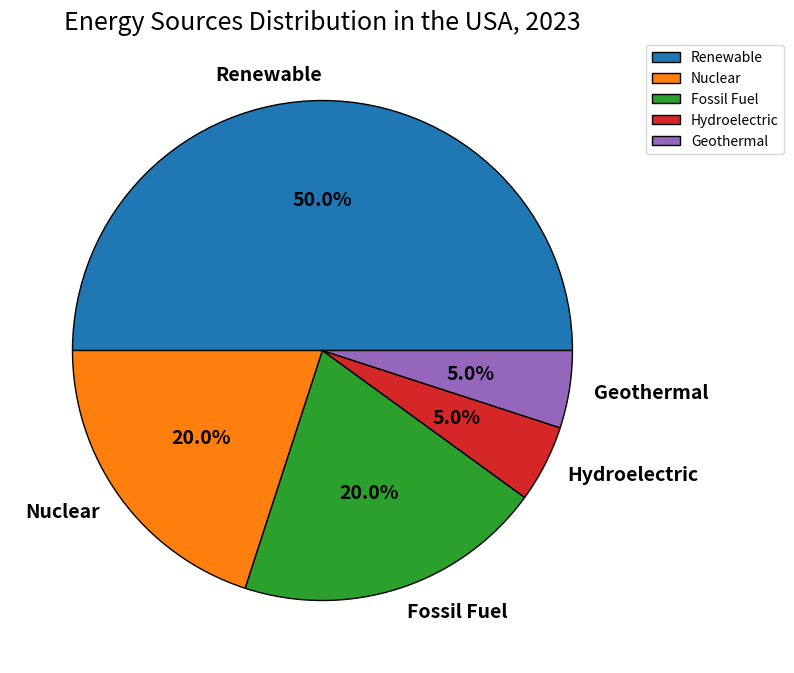

Write Python code to recreate this figure. (Note: this script raises an exception after producing the figure.)

import matplotlib.pyplot as plt
import numpy as np

# Create figure
fig = plt.figure(figsize=(8,8))
ax = fig.add_subplot()

# Data
energy_sources = ["Renewable", "Nuclear", "Fossil Fuel", "Hydroelectric", "Geothermal"]
energy_percent = np.array([50, 20, 20, 5, 5])

# Plot
ax.pie(energy_percent, labels=energy_sources, autopct='%1.1f%%',
        textprops={'fontsize': 14, 'fontweight': 'bold'},
        wedgeprops={'edgecolor': 'black'})

# Legend
ax.legend(energy_sources, loc="upper right", bbox_to_anchor=(1.25, 1))

# Title
plt.title("Energy Sources Distribution in the USA, 2023", fontsize=18)

# Save
plt.tight_layout()
plt.savefig('pie chart/png/374.png', dpi=400)
plt.clf()